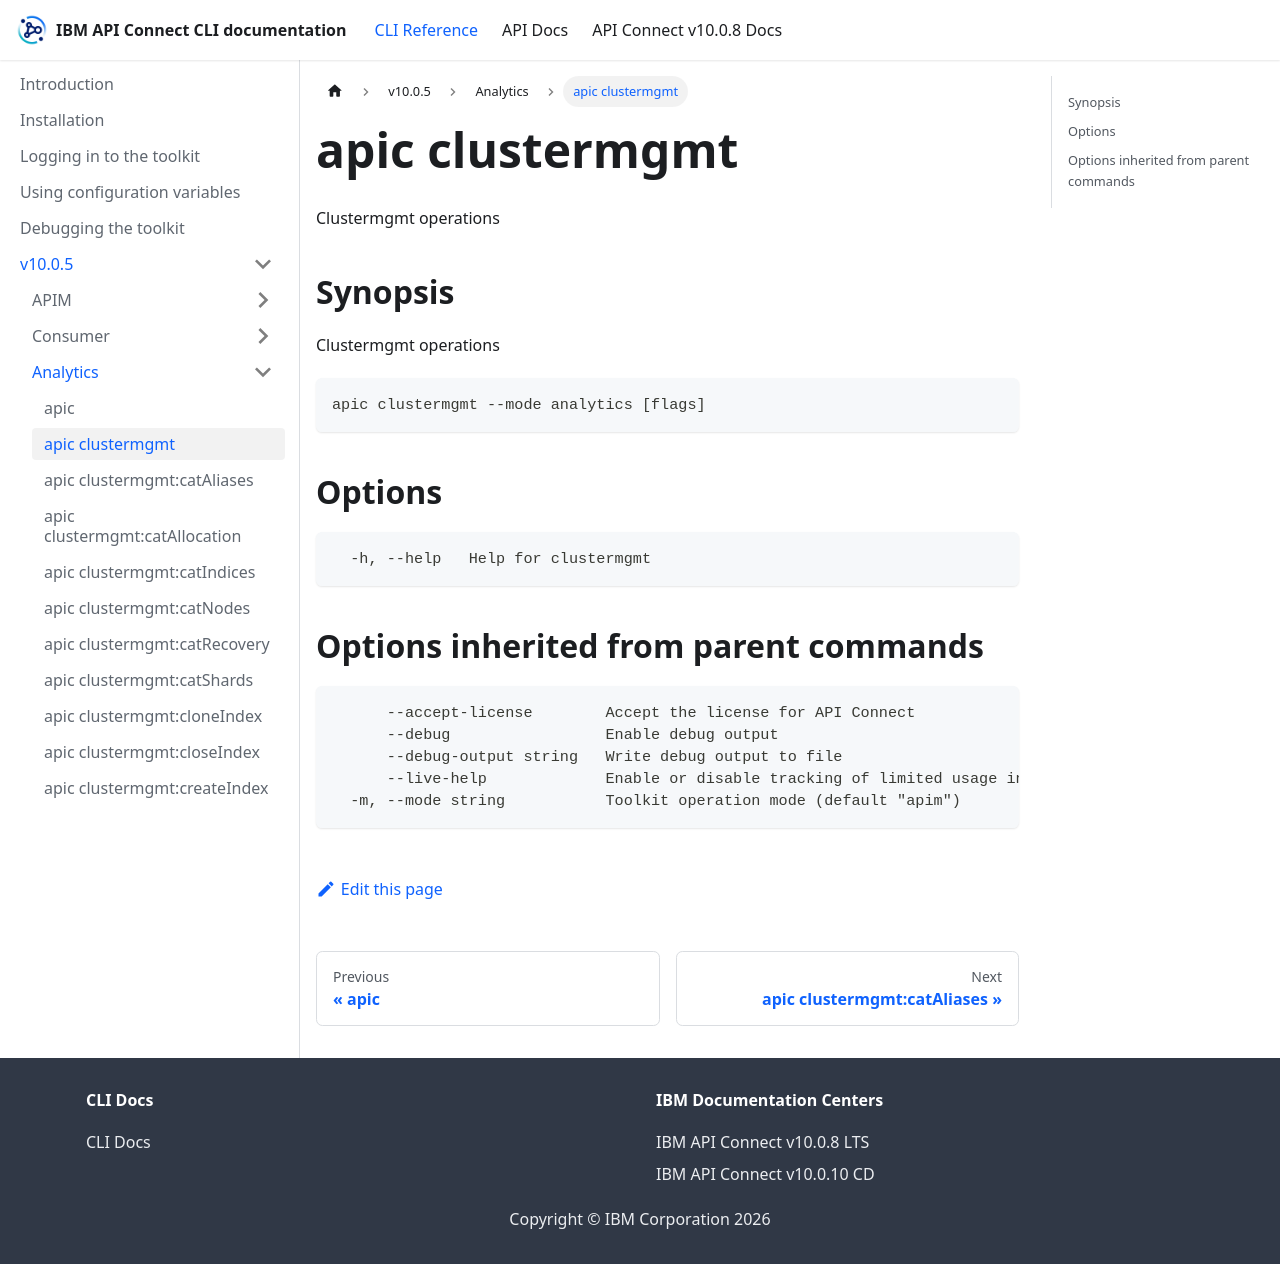

repository: ibm-apiconnect/clidocs · page: docs/v1005/analytics/apic_clustermgmt.html · generator: docusaurus

# apic clustermgmt

Clustermgmt operations

## Synopsis

Clustermgmt operations

```
apic clustermgmt --mode analytics [flags]
```

## Options

```
  -h, --help   Help for clustermgmt
```

## Options inherited from parent commands

```
      --accept-license        Accept the license for API Connect
      --debug                 Enable debug output
      --debug-output string   Write debug output to file
      --live-help             Enable or disable tracking of limited usage information
  -m, --mode string           Toolkit operation mode (default "apim")
```
